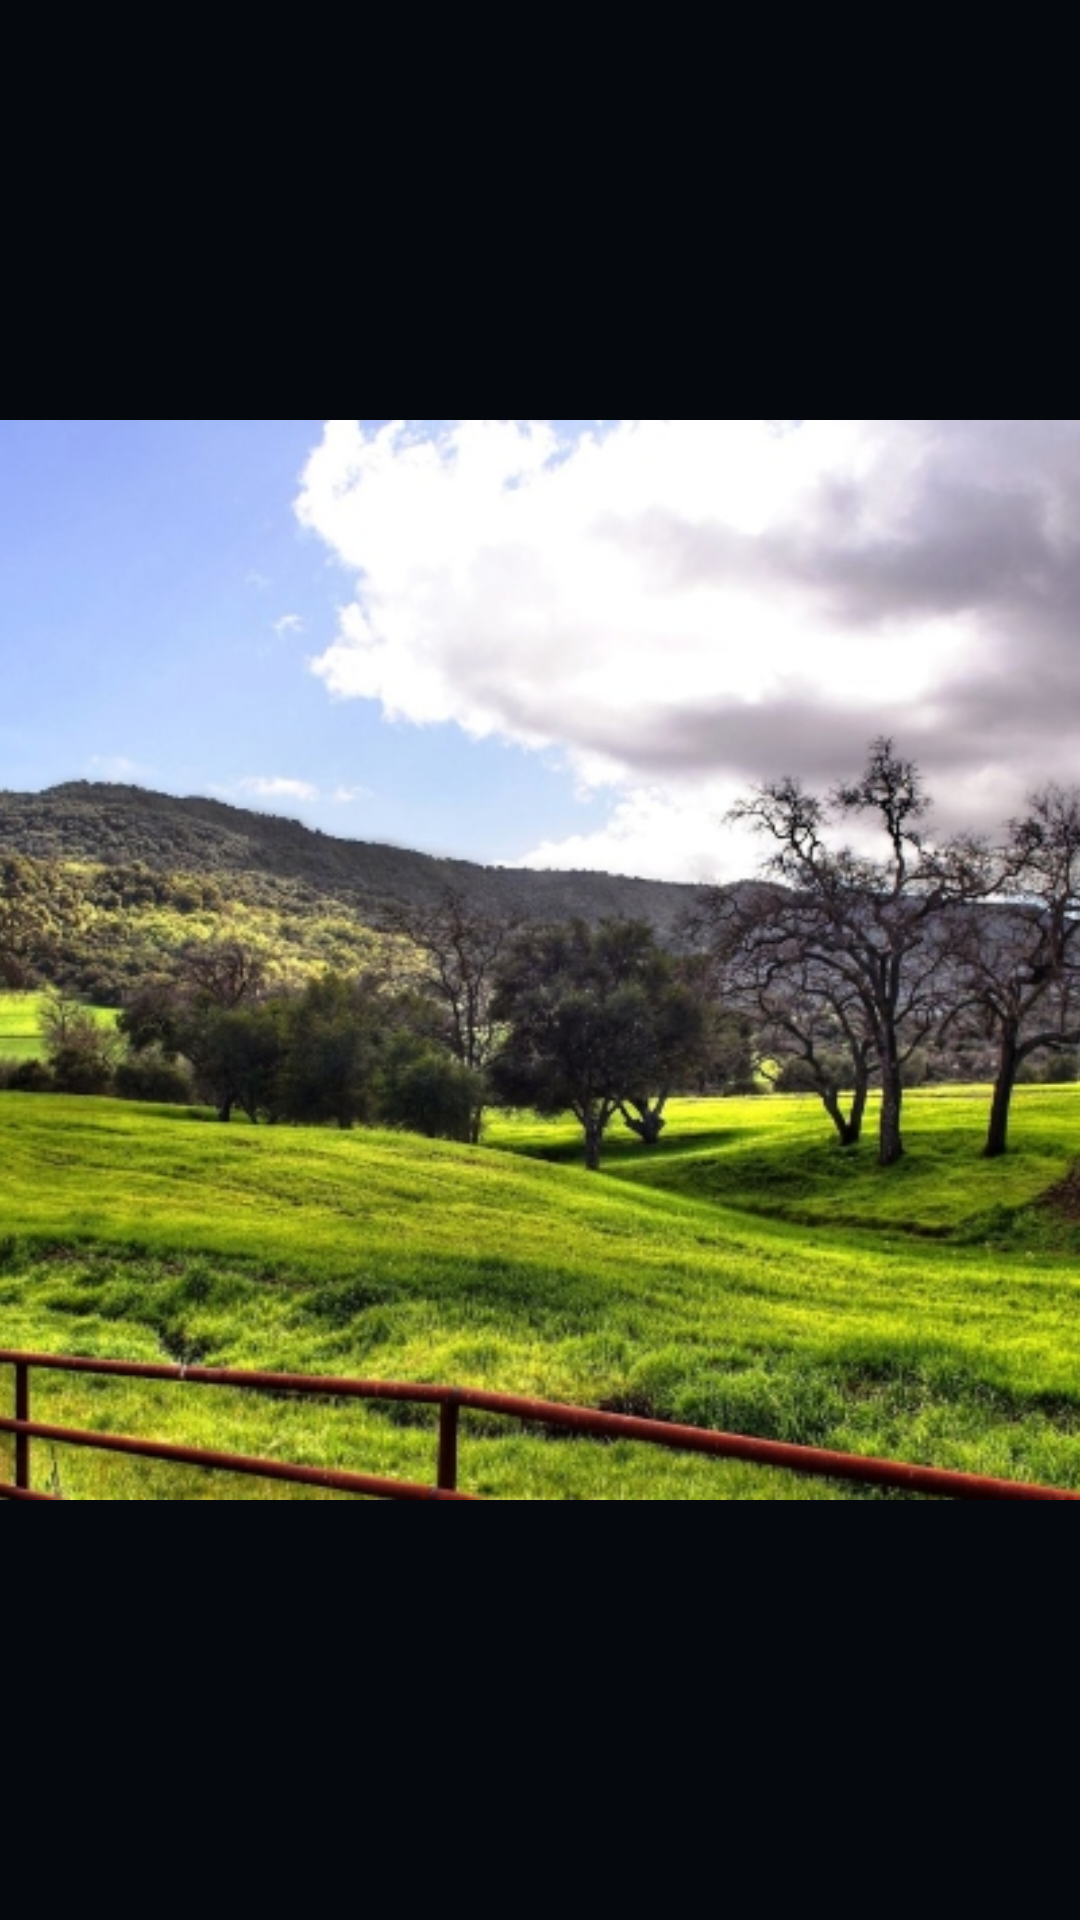

This screen was rendered from an Android layout file. Write that file and the resources it references.
<!-- AndroidManifest.xml: application theme Theme.AlefImage -->
<!-- res/layout/fragment_image.xml -->
<?xml version="1.0" encoding="utf-8"?>
<androidx.constraintlayout.widget.ConstraintLayout xmlns:android="http://schemas.android.com/apk/res/android"
    xmlns:tools="http://schemas.android.com/tools"
    android:layout_width="match_parent"
    android:layout_height="match_parent"
    xmlns:app="http://schemas.android.com/apk/res-auto"
    tools:context=".views.ImageFragment"
    android:background="@color/primaryBlack">


    <ImageView
        android:id="@+id/iwLandscape"
        android:layout_width="0dp"
        android:layout_height="0dp"
        android:scaleType="centerCrop"
        android:src="@drawable/item_image"
        app:layout_constraintBottom_toBottomOf="parent"
        app:layout_constraintDimensionRatio="1:1"
        app:layout_constraintEnd_toEndOf="parent"
        app:layout_constraintStart_toStartOf="parent"
        app:layout_constraintTop_toTopOf="parent" />

</androidx.constraintlayout.widget.ConstraintLayout>
<!-- resources referenced by this layout -->
<resources>
  <color name="primaryBlack">#05090E</color>
  <!-- drawable item_image: jpg bitmap (drawable, 188596 bytes) -->
  <style name="Theme.AlefImage" parent="Theme.MaterialComponents.DayNight.NoActionBar">
          
          <item name="colorPrimary">@color/primaryBlack</item>
          <item name="colorPrimaryVariant">@color/primaryBlack</item>
          <item name="colorOnPrimary">@color/white</item>
          
          <item name="colorSecondary">@color/teal_200</item>
          <item name="colorSecondaryVariant">@color/teal_700</item>
          <item name="colorOnSecondary">@color/black</item>
          
          <item name="android:statusBarColor" tools:targetApi="l">?attr/colorPrimaryVariant</item>
          
      </style>
  <color name="white">#FFFFFFFF</color>
  <color name="teal_200">#FF03DAC5</color>
  <color name="teal_700">#FF018786</color>
  <color name="black">#FF000000</color>
</resources>
